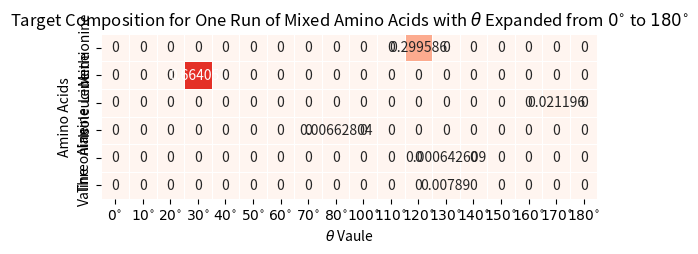

Here is the Python script that generated this plot:
import matplotlib.pyplot as plt
import numpy as np
import seaborn as sns
from matplotlib.colors import ListedColormap


# Target Composition
dataArray = [[0, 0, 0, 0, 0, 0, 0, 0, 0, 0, 0, 0.299586, 0, 0, 0, 0, 0, 0],
[0, 0, 0, 0.664053, 0, 0, 0, 0, 0, 0, 0, 0, 0, 0, 0, 0, 0, 0],
[0, 0, 0, 0, 0, 0, 0, 0, 0, 0, 0, 0, 0, 0, 0, 0, 0.021196, 0],
[0, 0, 0, 0, 0, 0, 0, 0, 0.00662804, 0, 0, 0, 0, 0, 0, 0, 0, 0],
[0, 0, 0, 0, 0, 0, 0, 0, 0, 0, 0, 0, 0.000642609, 0, 0, 0, 0, 0],
[0, 0, 0, 0, 0, 0, 0, 0, 0, 0, 0, 0, 0.00789, 0, 0, 0, 0, 0]]
'''
# Return Composition of E1
dataArray = [[0, 0, 0, 0, 0, 0, 0.299586, 0, 0, 0, 0, 0, 0, 0, 0, 0, 0, 0],
[0, 0, 0, 0.664053, 0, 0, 0, 0, 0, 0, 0, 0, 0, 0, 0, 0, 0, 0],
[0, 0.021196, 0, 0, 0, 0, 0, 0, 0, 0, 0, 0, 0, 0, 0, 0, 0, 0],
[0, 0, 0, 0, 0, 0, 0, 0, 0.00662804, 0, 0, 0, 0, 0, 0, 0, 0, 0],
[0, 0, 0, 0, 0, 0.000642609, 0, 0, 0, 0, 0, 0, 0, 0, 0, 0, 0, 0],
[0, 0, 0, 0, 0, 0.00789, 0, 0, 0, 0, 0, 0, 0, 0, 0, 0, 0, 0]]

# Return Compostion of E6
dataArray = [[0, 0, 0, 0, 0, 0, 0, 0, 0, 0, 0, 0.299586, 0, 0, 0, 0, 0, 0],
[0, 0, 0, 0.664053, 0, 0, 0, 0, 0, 0, 0, 0, 0, 0, 0, 0, 0, 0],
[0, 0, 0, 0, 0, 0, 0, 0, 0, 0, 0, 0, 0, 0, 0, 0, 0.021196, 0],
[0, 0, 0, 0, 0, 0, 0, 0, 0.00662804, 0, 0, 0, 0, 0, 0, 0, 0, 0],
[0, 0, 0, 0, 0, 0, 0, 0, 0, 0, 0, 0, 0.000642609, 0, 0, 0, 0, 0],
[0, 0, 0, 0, 0, 0, 0, 0, 0, 0, 0, 0, 0.00789, 0, 0, 0, 0, 0]]
'''
plt.xticks(range(1,18))
ax = sns.heatmap(dataArray,annot=True,square=True, cmap="Reds", vmin=0.000001, vmax=1, linewidths=.5, fmt="g",cbar=False)
ax.set_xticklabels([r'$0^{\circ}$', r'$10^{\circ}$', r'$20^{\circ}$', r'$30^{\circ}$', r'$40^{\circ}$', r'$50^{\circ}$', r'$60^{\circ}$', r'$70^{\circ}$', r'$80^{\circ}$', r'$100^{\circ}$', r'$110^{\circ}$', r'$120^{\circ}$', r'$130^{\circ}$', r'$140^{\circ}$', r'$150^{\circ}$', r'$160^{\circ}$', r'$170^{\circ}$', r'$180^{\circ}$'])
ax.set_yticklabels(['Methionine', 'Leucine', 'Isoleucine', 'Alanine', 'Threonine', 'Valine'])
ax.set_xlabel(r'$\theta$' " Vaule")
ax.set_ylabel("Amino Acids")
ax.set_title("Target Composition for One Run of Mixed Amino Acids with " r'$\theta$' " Expanded from " r'$0^{\circ}$' " to " r'$180^{\circ}$')
#ax.set_title("Return Composition of E1 for One Run of Mixed Amino Acids with " r'$\theta$' " Expanded from " r'$0^{\circ}$' " to " r'$180^{\circ}$')
#ax.set_title("Return Composition of E6 for One Run of Mixed Amino Acids with " r'$\theta$' " Expanded from " r'$0^{\circ}$' " to " r'$180^{\circ}$')

plt.show()


